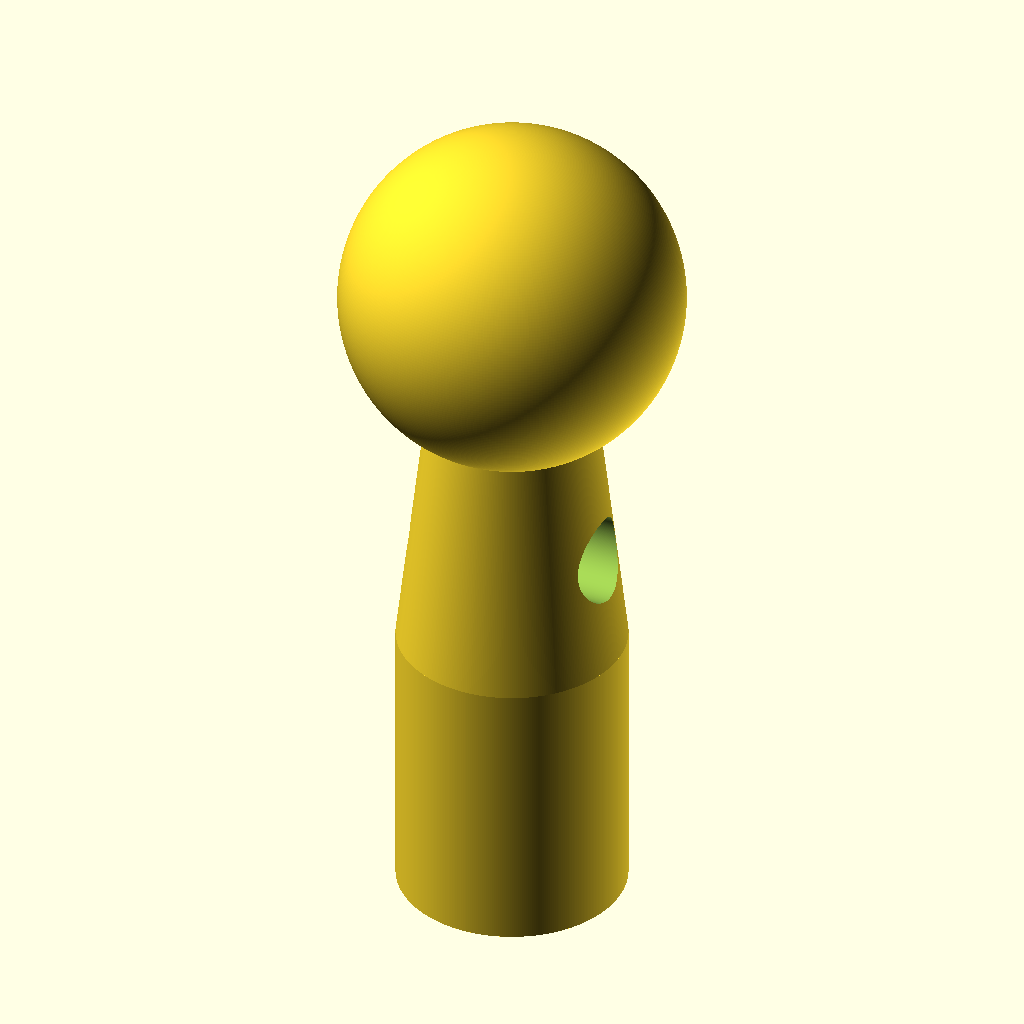
Cell 1: rendered with the file's own defaults.
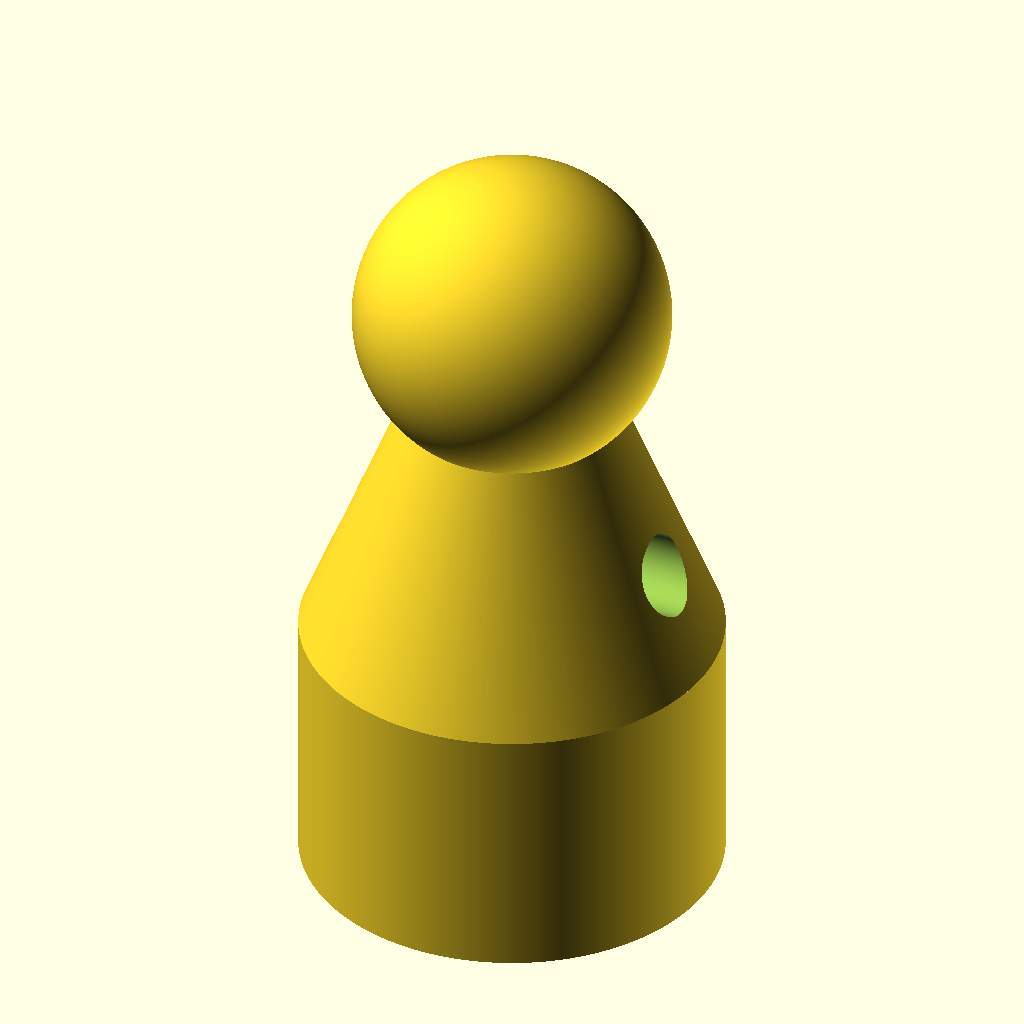
Cell 2 — outer_diameter_main_cylinder set to 16, the other parameters unchanged.
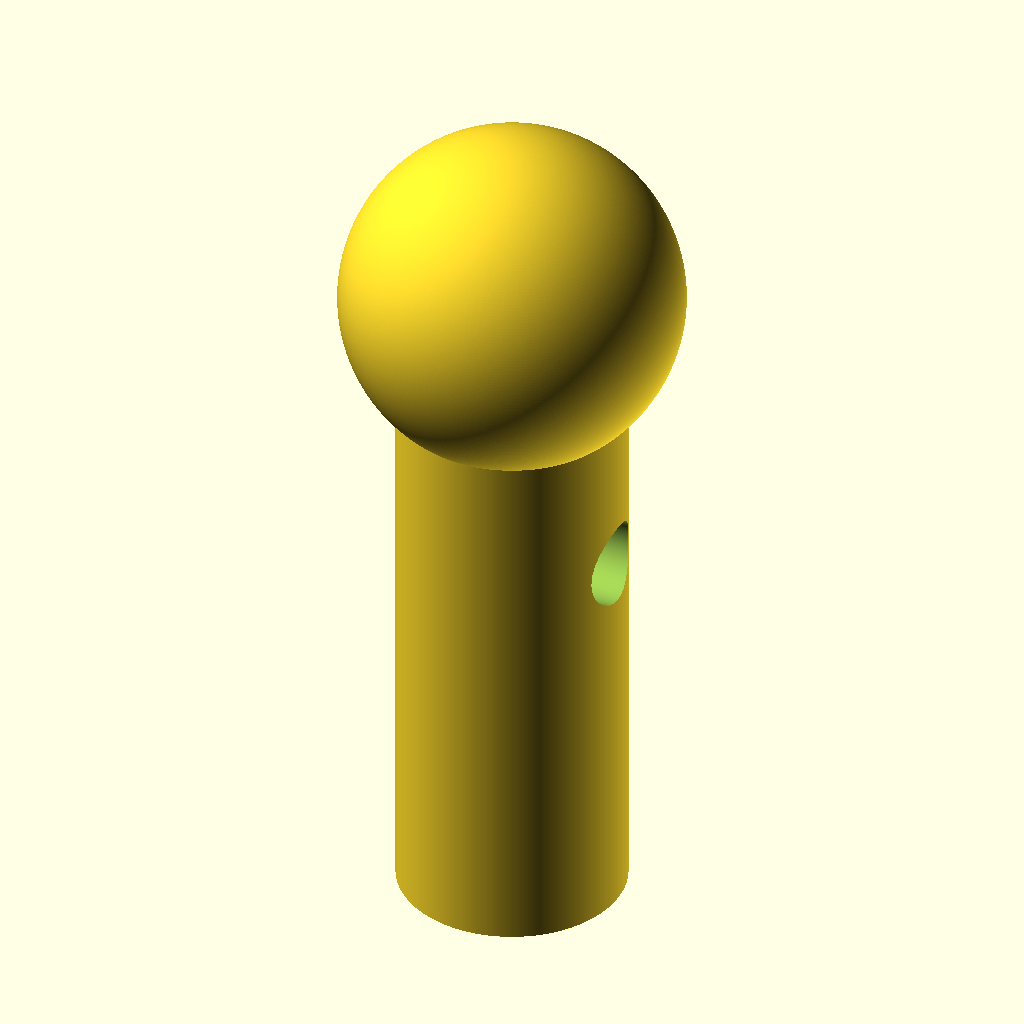
Cell 3 — length_main_cylinder set to 20, the other parameters unchanged.
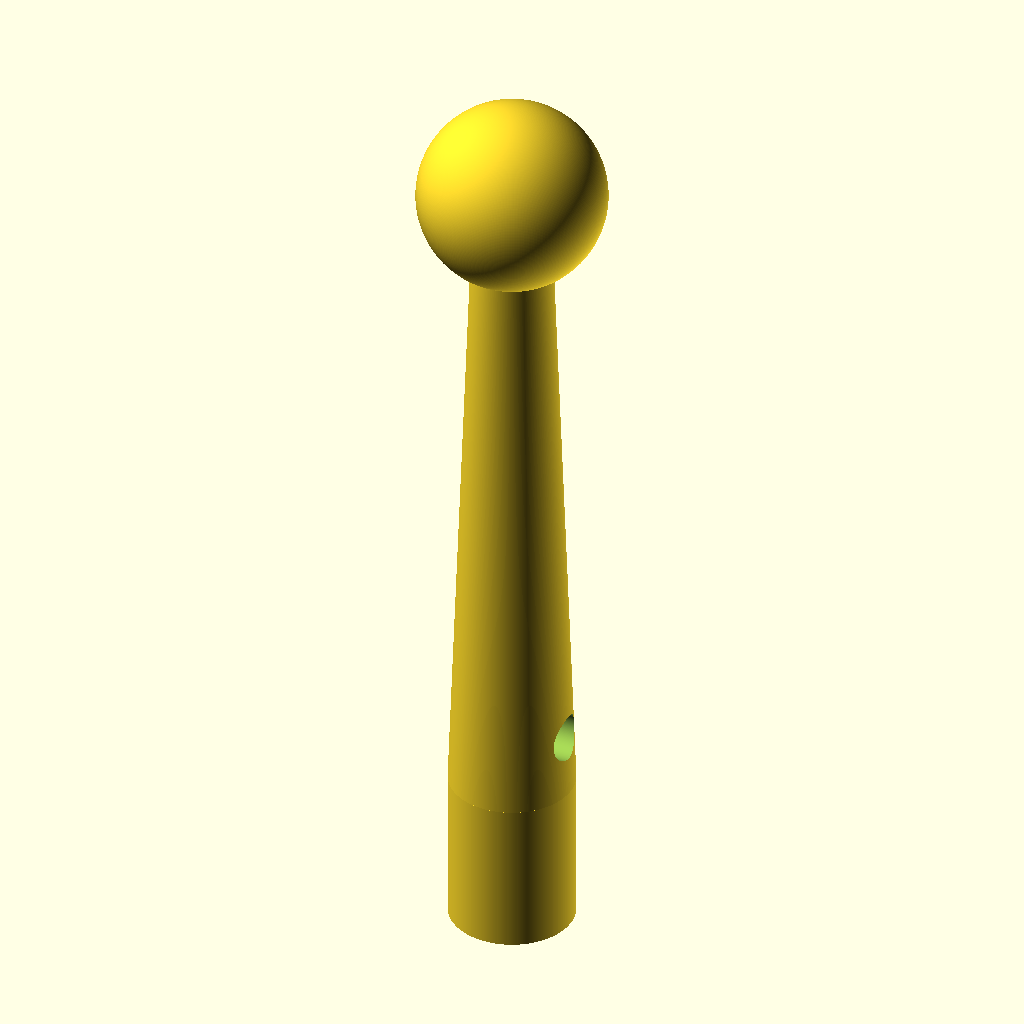
Cell 4 — total_length set to 60, the other parameters unchanged.
The same orthographic view direction (rotation 55°, 0°, 25°; colour scheme Cornfield) for every cell, with the view re-fitted per cell, so scale and position can differ between cells.
The OpenSCAD source (inputs/thingiverse/files/thing-3931774/files/rib-tip-factory.scad):
/*[ Properties of main cylinder ] */
// Measure the outer diameter of the main cylinder
outer_diameter_main_cylinder=8;
// Measure the length of main cylinder (until the cone starts)
length_main_cylinder=10;

/*[ Overall dimension(s) ]*/
// Measure the overall length (including top sphere)
total_length=30;

/*[ Centerbore ]*/
// Measure the diameter of the center bore
diameter_center_bore=3;
// Measure the depth of the center bore
depth_center_bore=8;

/*[ Auxiliary Bore ]*/
// Where is the auxiliary bore's center located (seen from the end with the main bore)?
position_auxlilary_bore = 14;
// what's the diameter of the auxiliary bore?
diameter_auxiliary_bore = 3;

/*[ Top Sphere] */
// Measure the diameter of the top sphere
diameter_top_sphere=12;

// Consistency checks
// Does bore diameter of center bore fit to diameter of main cylinder?
if (diameter_center_bore+1 > outer_diameter_main_cylinder) {
      echo("Center bore diameter too large, consider reducing it.");
    }
// Is auxiliary bore small enough?
if (diameter_auxiliary_bore+1>outer_diameter_main_cylinder){
      echo("Auxiliary bore diameter too large, consider reducing it.");
    }

max_diameter = max(diameter_top_sphere, outer_diameter_main_cylinder);


difference() { // subtract the auxiliary bore
union() {  // unify main cylinder, cone and sphere
    difference(){
        $fn=360;
        cylinder(length_main_cylinder,r=outer_diameter_main_cylinder/2);
        union() {  // this is the union of the main bore and the cone on top (which allows for printing without support)
           translate([0,0,-1]) {
           $fn=360;
           cylinder(depth_center_bore+1,r=diameter_center_bore/2);}  // center bore
           translate([0,0,depth_center_bore-0.01]) {
           $fn=360;
           cylinder(diameter_center_bore/2,diameter_center_bore/2,0); // cone on top of center bore
           }
       }
    }
    translate([0,0,total_length-diameter_top_sphere/2]) {
    $fn=360;
    sphere(diameter_top_sphere/2); }
    translate([0,0,length_main_cylinder]) {
    $fn=360;
    cylinder(total_length-(length_main_cylinder + diameter_top_sphere/2),outer_diameter_main_cylinder/2,diameter_top_sphere/5);}

}
// drill the auxiliary bore
translate([-max_diameter,0,position_auxlilary_bore])
rotate([0,90,0]) {
$fn=360;
cylinder(max_diameter*2,r=diameter_auxiliary_bore/2);}
}

// Johann Schuster, 22 October 2019, version 1.0
Parameter table extracted from the source (name, type, default, range or options):
outer_diameter_main_cylinder: number, default 8
length_main_cylinder: number, default 10
total_length: number, default 30
diameter_center_bore: number, default 3
depth_center_bore: number, default 8
position_auxlilary_bore: number, default 14
diameter_auxiliary_bore: number, default 3
diameter_top_sphere: number, default 12
